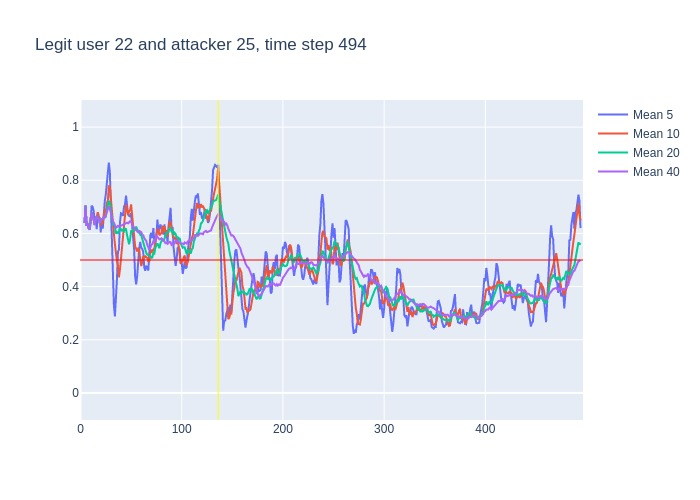

Values plotted in this chart, from the file beside it:
, time, confidence, avg_5_conf, avg_10_conf, avg_20_conf, avg_40_conf, real_user, predicted, user_count
0, 3, 0.64, , , , , 22, 22, 16
1, 4, 0.77, 0.64, 0.64, 0.64, 0.64, 22, 22, 16
2, 5, 0.49, 0.705, 0.705, 0.705, 0.705, 22, 22, 16
3, 6, 0.64, 0.6333, 0.6333, 0.6333, 0.6333, 22, 22, 16
4, 7, 0.56, 0.635, 0.635, 0.635, 0.635, 22, 22, 16
5, 8, 0.61, 0.62, 0.62, 0.62, 0.62, 22, 22, 16
6, 9, 0.88, 0.614, 0.6183, 0.6183, 0.6183, 22, 22, 16
7, 10, 0.83, 0.636, 0.6557, 0.6557, 0.6557, 22, 22, 16
8, 11, 0.62, 0.704, 0.6775, 0.6775, 0.6775, 22, 22, 16
9, 12, 0.48, 0.7, 0.6711, 0.6711, 0.6711, 22, 22, 16
10, 13, 0.43, 0.684, 0.652, 0.652, 0.652, 22, 14, 16
11, 14, 0.96, 0.648, 0.631, 0.6318, 0.6318, 22, 22, 16
12, 15, 0.59, 0.664, 0.65, 0.6592, 0.6592, 22, 22, 16
13, 16, 0.84, 0.616, 0.66, 0.6538, 0.6538, 22, 22, 16
14, 17, 0.44, 0.66, 0.68, 0.6671, 0.6671, 22, 22, 16
15, 18, 0.47, 0.652, 0.668, 0.652, 0.652, 22, 22, 16
16, 19, 0.68, 0.66, 0.654, 0.6406, 0.6406, 22, 22, 16
17, 20, 0.83, 0.604, 0.634, 0.6429, 0.6429, 22, 22, 16
18, 21, 0.67, 0.652, 0.634, 0.6533, 0.6533, 22, 22, 16
19, 22, 0.79, 0.618, 0.639, 0.6542, 0.6542, 22, 22, 16
20, 23, 0.64, 0.688, 0.67, 0.661, 0.661, 22, 22, 16
21, 24, 0.8, 0.722, 0.691, 0.661, 0.66, 22, 22, 16
22, 25, 0.98, 0.746, 0.675, 0.6625, 0.6664, 22, 22, 16
23, 26, 0.93, 0.776, 0.714, 0.687, 0.68, 22, 22, 16
24, 27, 0.98, 0.828, 0.723, 0.7015, 0.6904, 22, 22, 16
25, 28, 0.47, 0.866, 0.777, 0.7225, 0.702, 22, 22, 16
26, 29, 0.16, 0.832, 0.777, 0.7155, 0.6931, 22, 18, 16
27, 30, 0.28, 0.704, 0.725, 0.6795, 0.6733, 22, 22, 16
28, 31, 0.26, 0.564, 0.67, 0.652, 0.6593, 22, 21, 16
29, 32, 0.48, 0.43, 0.629, 0.634, 0.6455, 22, 22, 16
30, 33, 0.26, 0.33, 0.598, 0.634, 0.64, 22, 22, 16
31, 34, 0.43, 0.288, 0.56, 0.6255, 0.6277, 22, 22, 16
32, 35, 0.71, 0.342, 0.523, 0.599, 0.6216, 22, 22, 16
33, 36, 0.77, 0.428, 0.496, 0.605, 0.6242, 22, 22, 16
34, 37, 0.53, 0.53, 0.48, 0.6015, 0.6285, 22, 22, 16
35, 38, 0.77, 0.54, 0.435, 0.606, 0.6257, 22, 22, 16
36, 39, 0.6, 0.642, 0.465, 0.621, 0.6297, 22, 22, 16
37, 40, 0.7, 0.676, 0.509, 0.617, 0.6289, 22, 22, 16
38, 41, 0.73, 0.674, 0.551, 0.6105, 0.6308, 22, 22, 16
39, 42, 0.7, 0.666, 0.598, 0.6135, 0.6333, 22, 22, 16
40, 43, 0.82, 0.7, 0.62, 0.609, 0.635, 22, 22, 16
41, 44, 0.76, 0.71, 0.676, 0.618, 0.6395, 22, 22, 16
42, 45, 0.53, 0.742, 0.709, 0.616, 0.6392, 22, 22, 16
43, 46, 0.55, 0.708, 0.691, 0.5935, 0.6402, 22, 22, 16
44, 47, 0.67, 0.672, 0.669, 0.5745, 0.638, 22, 22, 16
45, 48, 0.81, 0.666, 0.683, 0.559, 0.6407, 22, 22, 16
46, 49, 0.82, 0.664, 0.687, 0.576, 0.6458, 22, 22, 16
47, 50, 0.27, 0.676, 0.709, 0.609, 0.6443, 22, 24, 16
48, 51, 0.37, 0.624, 0.666, 0.6085, 0.6302, 22, 22, 16
49, 52, 0.42, 0.588, 0.63, 0.614, 0.624, 22, 22, 16
50, 53, 0.31, 0.538, 0.602, 0.611, 0.6225, 22, 22, 16
51, 54, 0.67, 0.438, 0.551, 0.6135, 0.6195, 22, 22, 16
52, 55, 0.43, 0.408, 0.542, 0.6255, 0.6123, 22, 22, 16
53, 56, 0.66, 0.44, 0.532, 0.6115, 0.6082, 22, 22, 16
54, 57, 0.64, 0.498, 0.543, 0.606, 0.6038, 22, 22, 16
55, 58, 0.44, 0.542, 0.54, 0.6115, 0.6088, 22, 22, 16
56, 59, 0.56, 0.568, 0.503, 0.595, 0.608, 22, 22, 16
57, 60, 0.41, 0.546, 0.477, 0.593, 0.605, 22, 22, 16
58, 61, 0.6, 0.542, 0.491, 0.5785, 0.5945, 22, 22, 16
59, 62, 0.35, 0.53, 0.514, 0.572, 0.5927, 22, 13, 16
... 432 more rows
